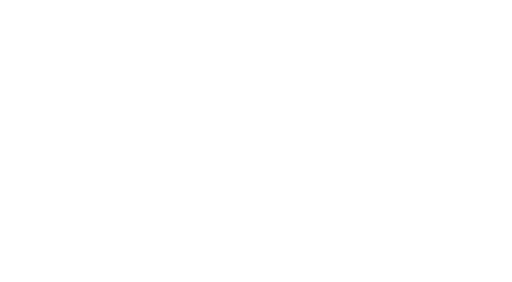
t = 0.00 s
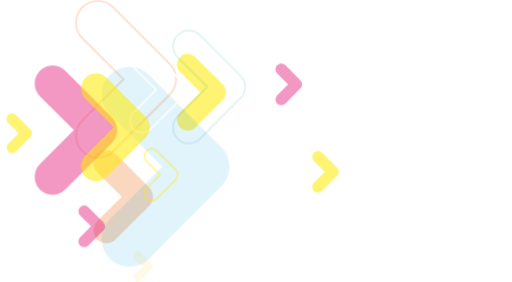
t = 2.10 s
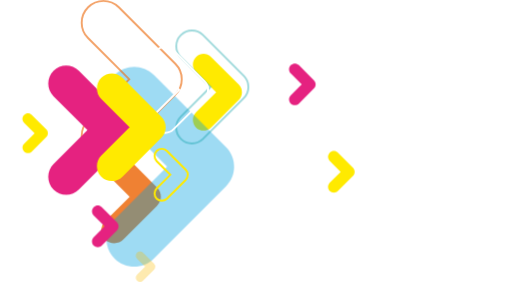
t = 4.20 s
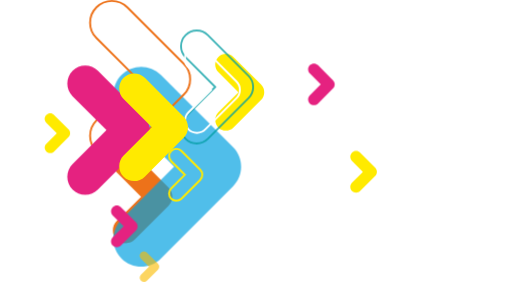
t = 6.30 s
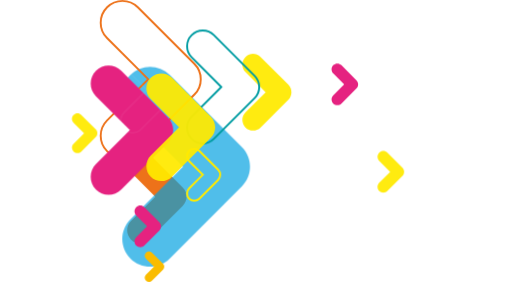
t = 8.40 s

The animated SVG that drew these frames (rendered in a browser with its animation timeline set to each time). Animation: 1 CSS @keyframes rule; frames cover the first 8.40 s, repeats indefinitely.

<svg version="1.1" xmlns="http://www.w3.org/2000/svg" xmlns:xlink="http://www.w3.org/1999/xlink"
	 viewBox="0 0 800 440.6" style="enable-background:new 0 0 519.1 440.6;" xml:space="preserve">
    <style type="text/css">
        .amarelo{fill:#FFEA00; animation-duration: 10s;animation-name: tranlateX;}
        .amareloStroke{fill:none;stroke:#FFEA00;stroke-width:3;stroke-miterlimit:10;animation-duration: 13s;animation-name: tranlateX;}
        .laranjaFill{fill:#ED721A;animation-duration: 15s;animation-name: tranlateX;}
        .laranjaStroke{fill:none;stroke:#ED721A;stroke-width:3;stroke-miterlimit:10;animation-duration: 18s;animation-name: tranlateX;}
        .azul{fill:rgba(0, 161, 225, 0.685);animation-duration: 20s;animation-name: tranlateX;}
        .azulStroke{fill:none;stroke:#009CA2;stroke-width:3;stroke-miterlimit:10;animation-duration: 25s;animation-name: tranlateX;}
        .magenta{fill:#E52280;animation-duration: 11s;animation-name: tranlateX;}
        .amarelo2{fill:#FABC00;animation-duration: 28s;animation-name: tranlateX;}
        .branco{fill:none;stroke:#FFFFFF;stroke-width:3;stroke-miterlimit:10;animation-duration: 8s;animation-name: tranlateX;}
        .anim{opacity: 0;transform: translateX(0);animation-iteration-count: infinite;animation-timing-function: ease-in;}
        @keyframes tranlateX{0%{opacity: 0;transform: translateX(0);}30%{opacity: 1;}80%{opacity: 1;}100%{opacity: 0;transform: translateX(150px);}}
    </style>
	<path class="anim amarelo" d="M283,204c-4.3,0-8.5-1.6-11.8-4.9c-6.5-6.5-6.5-17.1,0-23.6l31.5-31.5l-31.5-31.5c-6.5-6.5-6.5-17.1,0-23.6
		c6.5-6.5,17.1-6.5,23.6,0l43.3,43.3c6.5,6.5,6.5,17.1,0,23.6l-43.3,43.3C291.5,202.4,287.2,204,283,204z"/>
	<path class="anim laranjaFill" d="M161.5,380c-5.2,0-10.4-2-14.3-5.9c-7.9-7.9-7.9-20.7,0-28.6l38.2-38.2L147.2,269c-7.9-7.9-7.9-20.7,0-28.6
		s20.7-7.9,28.6,0l52.5,52.5c7.9,7.9,7.9,20.7,0,28.6l-52.5,52.5C171.9,378.1,166.7,380,161.5,380z"/>
	<path class="anim azul" d="M199.4,416.6c-11.1,0-22.2-4.2-30.7-12.7c-16.9-16.9-16.9-44.5,0-61.4l82.1-82.1l-82.1-82.1
		c-16.9-16.9-16.9-44.5,0-61.4s44.5-16.9,61.4,0l112.8,112.8c16.9,16.9,16.9,44.5,0,61.4L230.1,403.9
		C221.7,412.4,210.5,416.6,199.4,416.6z"/>
	<path class="anim laranjaStroke" d="M149.3,246.2c-8.7,0-17.4-3.3-24.1-10c-13.3-13.3-13.3-34.8,0-48.1l64.3-64.3l-64.3-64.3
		c-13.3-13.3-13.3-34.8,0-48.1s34.8-13.3,48.1,0l88.3,88.3c13.3,13.3,13.3,34.8,0,48.1l-88.3,88.3
		C166.7,242.9,158,246.2,149.3,246.2z"/>
	<path class="anim azulStroke" d="M293.1,224.1c-6.3,0-12.5-2.4-17.3-7.2c-9.6-9.6-9.6-25.1,0-34.7l46.3-46.3l-46.3-46.3
		c-9.6-9.6-9.6-25.1,0-34.7s25.1-9.6,34.7,0l63.6,63.6c9.6,9.6,9.6,25.1,0,34.7L310.4,217C305.6,221.8,299.4,224.1,293.1,224.1z"/>
	<path class="anim amarelo" d="M8.7,239.3c-2.2,0-4.4-0.8-6.1-2.5c-3.4-3.4-3.4-8.9,0-12.2l16.4-16.4L2.5,191.8c-3.4-3.4-3.4-8.9,0-12.2
		c3.4-3.4,8.9-3.4,12.2,0l22.5,22.5c3.4,3.4,3.4,8.9,0,12.2l-22.5,22.5C13.1,238.5,10.9,239.3,8.7,239.3z"/>
	<path class="anim magenta" d="M73.6,304.2c-7.2,0-14.4-2.7-19.8-8.2c-10.9-10.9-10.9-28.7,0-39.7l53-53l-53-53c-10.9-10.9-10.9-28.7,0-39.7
		s28.7-10.9,39.7,0l72.9,72.9c10.9,10.9,10.9,28.7,0,39.7L93.4,296C87.9,301.5,80.7,304.2,73.6,304.2z"/>
	<path class="anim amarelo" d="M486.5,300.9c-2.3,0-4.6-0.9-6.4-2.6c-3.5-3.5-3.5-9.3,0-12.8l17.1-17.1l-17.1-17.1c-3.5-3.5-3.5-9.3,0-12.8
		c3.5-3.5,9.3-3.5,12.8,0l23.5,23.5c3.5,3.5,3.5,9.3,0,12.8l-23.5,23.5C491.2,300,488.9,300.9,486.5,300.9z"/>
	<path class="anim magenta" d="M430.9,164.3c-2.3,0-4.6-0.9-6.4-2.6c-3.5-3.5-3.5-9.3,0-12.8l17.1-17.1l-17.1-17.1c-3.5-3.5-3.5-9.3,0-12.8
		c3.5-3.5,9.3-3.5,12.8,0l23.5,23.5c3.5,3.5,3.5,9.3,0,12.8l-23.5,23.5C435.6,163.4,433.3,164.3,430.9,164.3z"/>
	<path class="anim magenta" d="M123,386.1c-2.3,0-4.6-0.9-6.4-2.6c-3.5-3.5-3.5-9.3,0-12.8l17.1-17.1l-17.1-17.1c-3.5-3.5-3.5-9.3,0-12.8
		c3.5-3.5,9.3-3.5,12.8,0l23.5,23.5c3.5,3.5,3.5,9.3,0,12.8l-23.5,23.5C127.7,385.2,125.4,386.1,123,386.1z"/>
	<path class="anim amarelo2" d="M213.3,440.6c-1.7,0-3.4-0.7-4.7-2c-2.6-2.6-2.6-6.8,0-9.4l12.6-12.6L208.6,404c-2.6-2.6-2.6-6.8,0-9.4
		c2.6-2.6,6.8-2.6,9.4,0l17.3,17.3c2.6,2.6,2.6,6.8,0,9.4l-17.3,17.3C216.7,440,215,440.6,213.3,440.6z"/>
	<path class="anim branco" d="M206.5,207.5c-4.8,0-9.6-1.8-13.2-5.5c-7.3-7.3-7.3-19.1,0-26.4l35.3-35.3l-35.3-35.3
		c-7.3-7.3-7.3-19.1,0-26.4c7.3-7.3,19.1-7.3,26.4,0l48.5,48.5c7.3,7.3,7.3,19.1,0,26.4l-48.5,48.5
		C216,205.7,211.2,207.5,206.5,207.5z"/>
	<path class="anim amareloStroke" d="M230.6,313.6c-2.9,0-5.8-1.1-8-3.3c-4.4-4.4-4.4-11.6,0-16l21.3-21.3l-21.3-21.3c-4.4-4.4-4.4-11.6,0-16
		c4.4-4.4,11.6-4.4,16,0l29.3,29.3c4.4,4.4,4.4,11.6,0,16l-29.3,29.3C236.4,312.5,233.5,313.6,230.6,313.6z"/>
	<path class="anim amarelo" d="M139.7,282.9c-6,0-12-2.3-16.5-6.8c-9.1-9.1-9.1-24,0-33.1l44.2-44.2l-44.2-44.2c-9.1-9.1-9.1-24,0-33.1
		s24-9.1,33.1,0l60.7,60.7c9.1,9.1,9.1,24,0,33.1l-60.7,60.7C151.7,280.6,145.7,282.9,139.7,282.9z"/>
</svg>